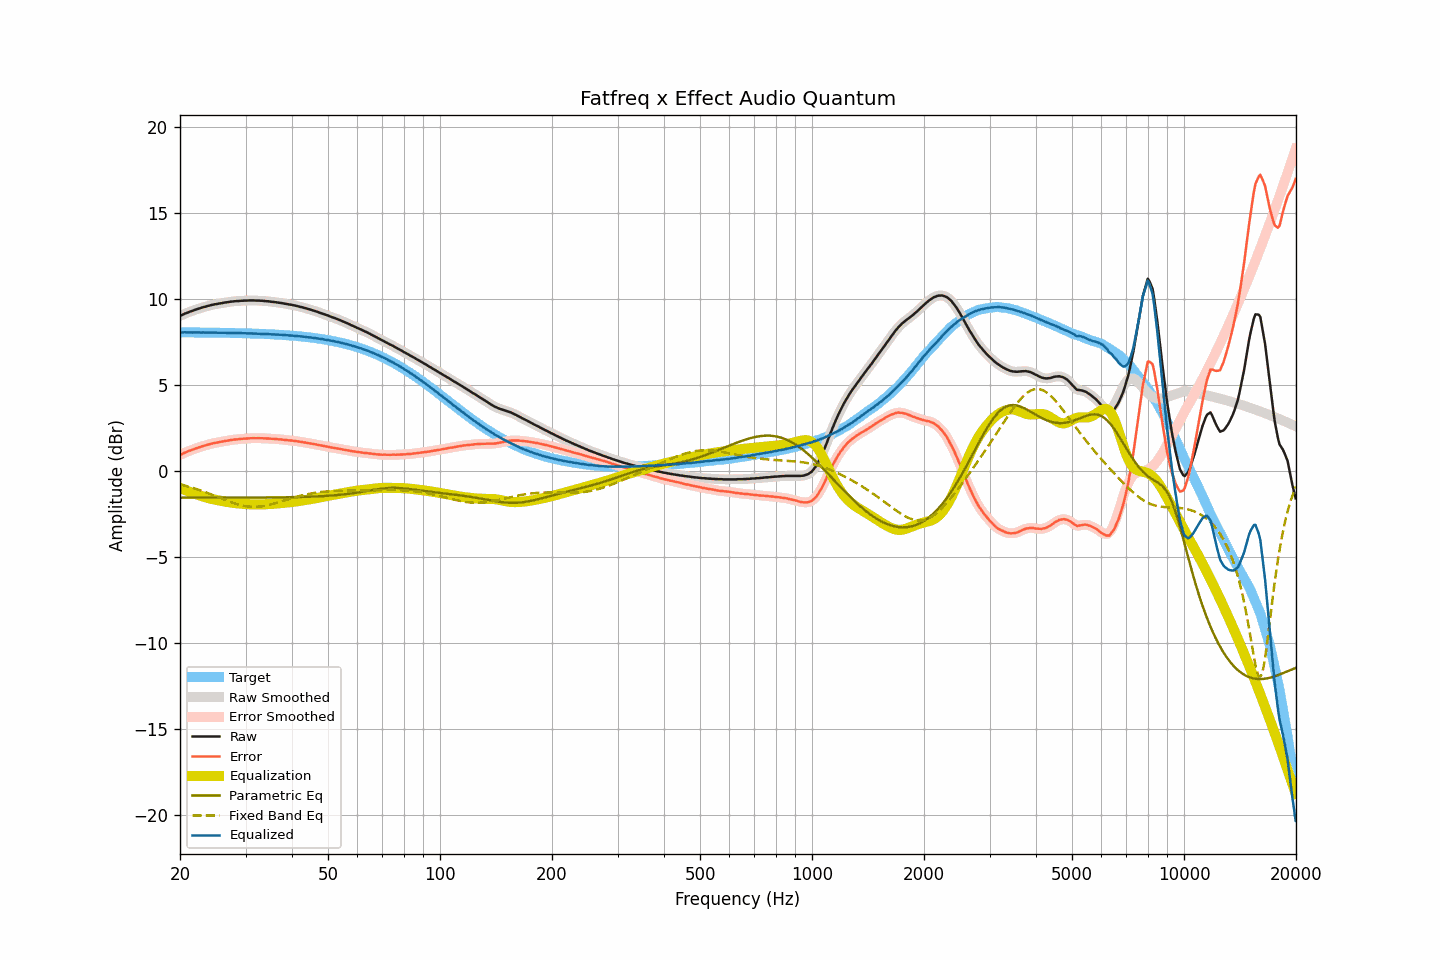

The data file committed next to this chart (first rows):
frequency, raw, smoothed, error, error_smoothed, equalization, parametric_eq, fixed_band_eq, equalized_raw, equalized_smoothed, target
20.00, 9.04, 9.04, 0.96, 0.96, -0.96, -1.53, -0.76, 8.08, 8.08, 8.08
20.20, 9.08, 9.08, 1.00, 1.00, -1.00, -1.53, -0.79, 8.08, 8.08, 8.08
20.40, 9.12, 9.12, 1.04, 1.04, -1.04, -1.53, -0.81, 8.08, 8.08, 8.08
20.61, 9.17, 9.16, 1.09, 1.08, -1.08, -1.53, -0.83, 8.09, 8.08, 8.08
20.81, 9.20, 9.21, 1.12, 1.12, -1.12, -1.53, -0.86, 8.08, 8.08, 8.08
21.02, 9.24, 9.24, 1.16, 1.16, -1.16, -1.53, -0.88, 8.08, 8.08, 8.08
21.23, 9.28, 9.28, 1.20, 1.20, -1.20, -1.53, -0.91, 8.08, 8.08, 8.08
21.44, 9.31, 9.31, 1.23, 1.23, -1.23, -1.53, -0.94, 8.08, 8.08, 8.08
21.66, 9.34, 9.35, 1.26, 1.27, -1.27, -1.53, -0.97, 8.07, 8.08, 8.08
21.87, 9.38, 9.38, 1.30, 1.30, -1.30, -1.53, -0.99, 8.08, 8.08, 8.08
22.09, 9.41, 9.41, 1.34, 1.33, -1.34, -1.53, -1.02, 8.08, 8.08, 8.08
22.31, 9.44, 9.44, 1.37, 1.37, -1.37, -1.53, -1.05, 8.07, 8.08, 8.08
22.54, 9.47, 9.47, 1.40, 1.40, -1.40, -1.53, -1.09, 8.07, 8.07, 8.07
22.76, 9.50, 9.50, 1.43, 1.43, -1.43, -1.53, -1.12, 8.07, 8.07, 8.07
22.99, 9.53, 9.53, 1.46, 1.46, -1.46, -1.53, -1.15, 8.07, 8.07, 8.07
23.22, 9.56, 9.56, 1.49, 1.49, -1.49, -1.53, -1.18, 8.07, 8.07, 8.07
23.45, 9.58, 9.58, 1.51, 1.51, -1.51, -1.53, -1.22, 8.07, 8.07, 8.07
23.69, 9.61, 9.61, 1.54, 1.54, -1.54, -1.53, -1.25, 8.07, 8.07, 8.07
23.92, 9.63, 9.63, 1.56, 1.57, -1.57, -1.53, -1.29, 8.06, 8.07, 8.07
24.16, 9.66, 9.66, 1.59, 1.59, -1.59, -1.53, -1.32, 8.07, 8.07, 8.07
24.40, 9.68, 9.68, 1.62, 1.62, -1.61, -1.53, -1.36, 8.07, 8.07, 8.07
24.65, 9.70, 9.70, 1.64, 1.64, -1.63, -1.53, -1.40, 8.07, 8.07, 8.06
24.89, 9.72, 9.72, 1.66, 1.65, -1.65, -1.53, -1.44, 8.07, 8.06, 8.06
25.14, 9.73, 9.74, 1.67, 1.67, -1.67, -1.53, -1.47, 8.06, 8.06, 8.06
25.39, 9.75, 9.75, 1.69, 1.69, -1.69, -1.53, -1.51, 8.06, 8.06, 8.06
25.65, 9.77, 9.77, 1.71, 1.71, -1.71, -1.53, -1.55, 8.06, 8.06, 8.06
25.91, 9.78, 9.79, 1.72, 1.73, -1.73, -1.53, -1.59, 8.05, 8.06, 8.06
26.16, 9.80, 9.80, 1.75, 1.75, -1.75, -1.53, -1.62, 8.06, 8.06, 8.06
26.43, 9.82, 9.82, 1.77, 1.76, -1.76, -1.53, -1.66, 8.06, 8.05, 8.05
26.69, 9.83, 9.83, 1.78, 1.78, -1.78, -1.53, -1.70, 8.05, 8.05, 8.05
26.96, 9.84, 9.85, 1.79, 1.79, -1.79, -1.53, -1.73, 8.05, 8.05, 8.05
27.23, 9.86, 9.86, 1.81, 1.81, -1.81, -1.53, -1.77, 8.05, 8.05, 8.05
27.50, 9.87, 9.87, 1.82, 1.82, -1.82, -1.53, -1.80, 8.05, 8.05, 8.05
27.77, 9.88, 9.88, 1.84, 1.84, -1.84, -1.53, -1.84, 8.05, 8.05, 8.05
28.05, 9.89, 9.89, 1.85, 1.85, -1.85, -1.53, -1.87, 8.04, 8.04, 8.04
28.33, 9.90, 9.90, 1.86, 1.86, -1.86, -1.53, -1.90, 8.04, 8.04, 8.04
28.62, 9.90, 9.91, 1.86, 1.87, -1.87, -1.53, -1.92, 8.03, 8.04, 8.04
28.90, 9.91, 9.91, 1.87, 1.87, -1.88, -1.53, -1.95, 8.04, 8.04, 8.04
29.19, 9.92, 9.92, 1.89, 1.88, -1.88, -1.53, -1.97, 8.04, 8.03, 8.03
29.48, 9.92, 9.93, 1.89, 1.89, -1.89, -1.53, -1.99, 8.03, 8.03, 8.03
29.78, 9.93, 9.93, 1.90, 1.90, -1.90, -1.53, -2.01, 8.03, 8.03, 8.03
30.08, 9.93, 9.93, 1.90, 1.90, -1.91, -1.53, -2.03, 8.03, 8.03, 8.03
30.38, 9.93, 9.94, 1.91, 1.91, -1.91, -1.53, -2.04, 8.02, 8.02, 8.02
30.68, 9.94, 9.94, 1.92, 1.92, -1.92, -1.53, -2.05, 8.02, 8.02, 8.02
30.99, 9.94, 9.94, 1.92, 1.92, -1.92, -1.53, -2.06, 8.02, 8.02, 8.02
31.30, 9.94, 9.94, 1.93, 1.93, -1.92, -1.53, -2.07, 8.02, 8.02, 8.02
31.61, 9.94, 9.94, 1.93, 1.93, -1.93, -1.53, -2.07, 8.02, 8.01, 8.01
31.93, 9.93, 9.94, 1.92, 1.93, -1.93, -1.53, -2.07, 8.00, 8.01, 8.01
32.24, 9.93, 9.93, 1.93, 1.93, -1.93, -1.53, -2.06, 8.00, 8.00, 8.01
32.57, 9.93, 9.93, 1.93, 1.93, -1.93, -1.53, -2.05, 8.00, 8.00, 8.00
32.89, 9.92, 9.93, 1.92, 1.93, -1.93, -1.53, -2.05, 8.00, 8.00, 8.00
33.22, 9.92, 9.92, 1.93, 1.92, -1.92, -1.53, -2.03, 8.00, 8.00, 7.99
33.55, 9.91, 9.91, 1.92, 1.92, -1.92, -1.53, -2.02, 7.99, 7.99, 7.99
33.89, 9.90, 9.90, 1.91, 1.92, -1.92, -1.53, -2.00, 7.99, 7.99, 7.99
34.23, 9.89, 9.89, 1.91, 1.91, -1.91, -1.52, -1.98, 7.98, 7.98, 7.98
34.57, 9.89, 9.88, 1.91, 1.91, -1.91, -1.52, -1.96, 7.98, 7.98, 7.98
34.92, 9.87, 9.87, 1.90, 1.90, -1.90, -1.52, -1.94, 7.97, 7.97, 7.97
35.27, 9.86, 9.86, 1.89, 1.89, -1.89, -1.52, -1.91, 7.97, 7.97, 7.97
35.62, 9.85, 9.85, 1.89, 1.89, -1.89, -1.52, -1.89, 7.96, 7.96, 7.96
35.97, 9.84, 9.84, 1.88, 1.88, -1.88, -1.52, -1.86, 7.96, 7.96, 7.96
... 635 more rows
